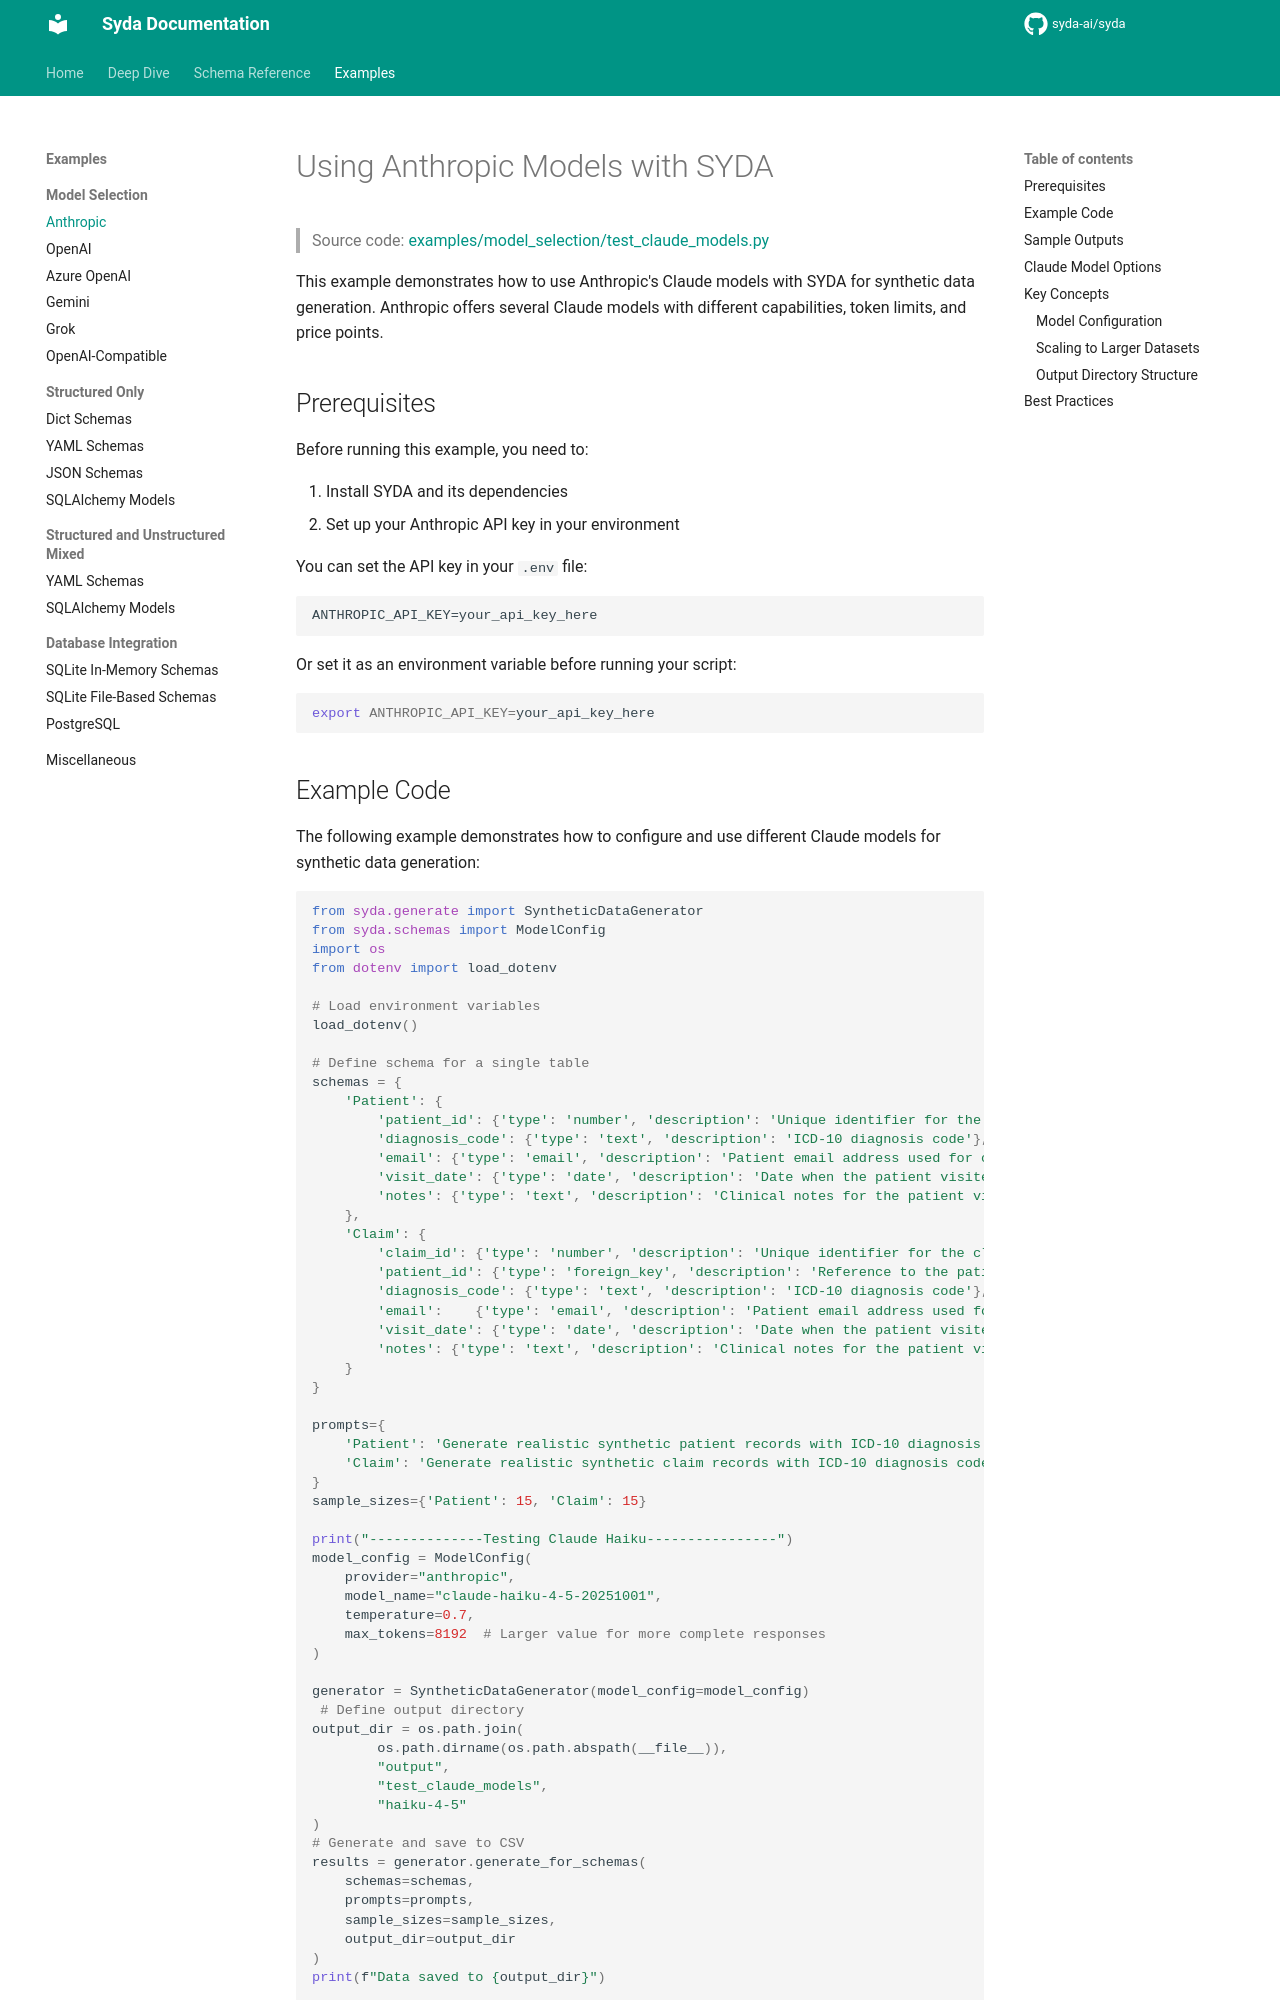

repository: syda-ai/syda · page: examples/model_selection/anthropic/index.html · generator: mkdocs

---
title: Anthropic Claude Models for Synthetic Data | Syda Examples
description: Learn how to use Anthropic Claude models (Claude-3.5, Claude-3) with Syda for AI-powered synthetic data generation - model configuration, pricing, and performance comparison.
keywords:
  - Anthropic synthetic data
  - Claude-3.5 data generation
  - Claude-3 synthetic data
  - Anthropic AI models
  - Syda Claude integration
  - Claude data generation
---

# Using Anthropic Models with SYDA

> Source code: [examples/model_selection/test_claude_models.py](https://github.com/syda-ai/syda/blob/main/examples/model_selection/example_openai_models.py)

This example demonstrates how to use Anthropic's Claude models with SYDA for synthetic data generation. Anthropic offers several Claude models with different capabilities, token limits, and price points.

## Prerequisites

Before running this example, you need to:

1. Install SYDA and its dependencies
2. Set up your Anthropic API key in your environment

You can set the API key in your `.env` file:

```
ANTHROPIC_API_KEY=your_api_key_here
```

Or set it as an environment variable before running your script:

```bash
export ANTHROPIC_API_KEY=your_api_key_here
```
